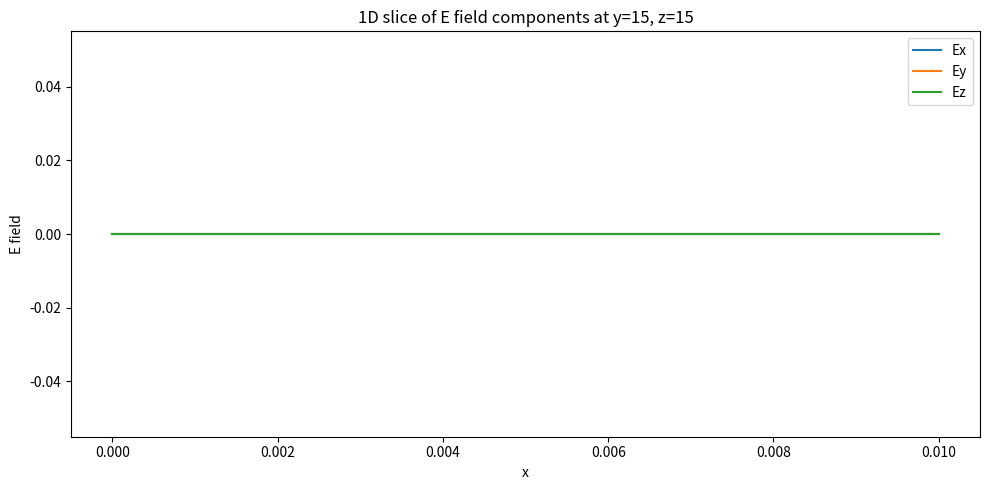

Recreate this plot in Python. (Note: this script raises an exception after producing the figure.)
import numpy as np

# Define the grid size
grid_size = (50, 50, 50)

# Create a 30x30x30 grid of zeros for the E field components
Ex = np.zeros(grid_size)
Ey = np.zeros(grid_size)
Ez = np.zeros(grid_size)

# Define the wave parameters
amplitude = 1000.0
wavelength = 1e-2/7
phase = 0.0

# Create the wave in the E field components
x = np.linspace(0, 1e-2, grid_size[0])
y = np.linspace(0, 1e-2, grid_size[1])
z = np.linspace(0, 1e-2, grid_size[2])
X, Y, Z = np.meshgrid(x, y, z, indexing='ij')

#Ex[:59,:,:] = amplitude * np.sin(2 * np.pi * X[:59,:,:] / wavelength + phase)

Ex[:,:,:] = 1*Ex[:,:,:]

#Ey[:59,:,:] = amplitude * np.sin(2 * np.pi * X[:59,:,:] / wavelength + phase)
#Ez[:59,:,:] = amplitude * np.sin(2 * np.pi * X[:59,:,:] / wavelength + phase)
#Ey = amplitude * np.sin(2 * np.pi * Y / wavelength + phase)
#Ez = amplitude * np.sin(2 * np.pi * Z / wavelength + phase)
import matplotlib.pyplot as plt

# # Plot slices of the E field components
# slice_index = 15

# fig, axs = plt.subplots(3, 1, figsize=(10, 15))

# # Plot Ex slice
# cax1 = axs[0].imshow(Ex[:, :, slice_index], origin='lower', extent=(0, grid_size[0], 0, grid_size[1]))
# axs[0].set_title('Ex slice at z={}'.format(slice_index))
# fig.colorbar(cax1, ax=axs[0])

# # Plot Ey slice
# cax2 = axs[1].imshow(Ey[:, :, slice_index], origin='lower', extent=(0, grid_size[0], 0, grid_size[1]))
# axs[1].set_title('Ey slice at z={}'.format(slice_index))
# fig.colorbar(cax2, ax=axs[1])

# # Plot Ez slice
# cax3 = axs[2].imshow(Ez[:, :, slice_index], origin='lower', extent=(0, grid_size[0], 0, grid_size[1]))
# axs[2].set_title('Ez slice at z={}'.format(slice_index))
# fig.colorbar(cax3, ax=axs[2])

# Plot 1D slice of the E field components along x-axis at y=15, z=15
fig, ax = plt.subplots(figsize=(10, 5))

ax.plot(x, Ex[:, 15, 15], label='Ex')
ax.plot(x, Ey[:, 15, 15], label='Ey')
ax.plot(x, Ez[:, 15, 15], label='Ez')

ax.set_title('1D slice of E field components at y=15, z=15')
ax.set_xlabel('x')
ax.set_ylabel('E field')
ax.legend()

plt.tight_layout()
plt.tight_layout()
plt.show()

# Save the E field components to .npy files
np.save('/home/<user>/Documents/PyPIC3D/longitudinal_Ex.npy', Ex)
np.save('/home/<user>/Documents/PyPIC3D/longitudinal_Ey.npy', Ey)
np.save('/home/<user>/Documents/PyPIC3D/longitudinal_Ez.npy', Ez)